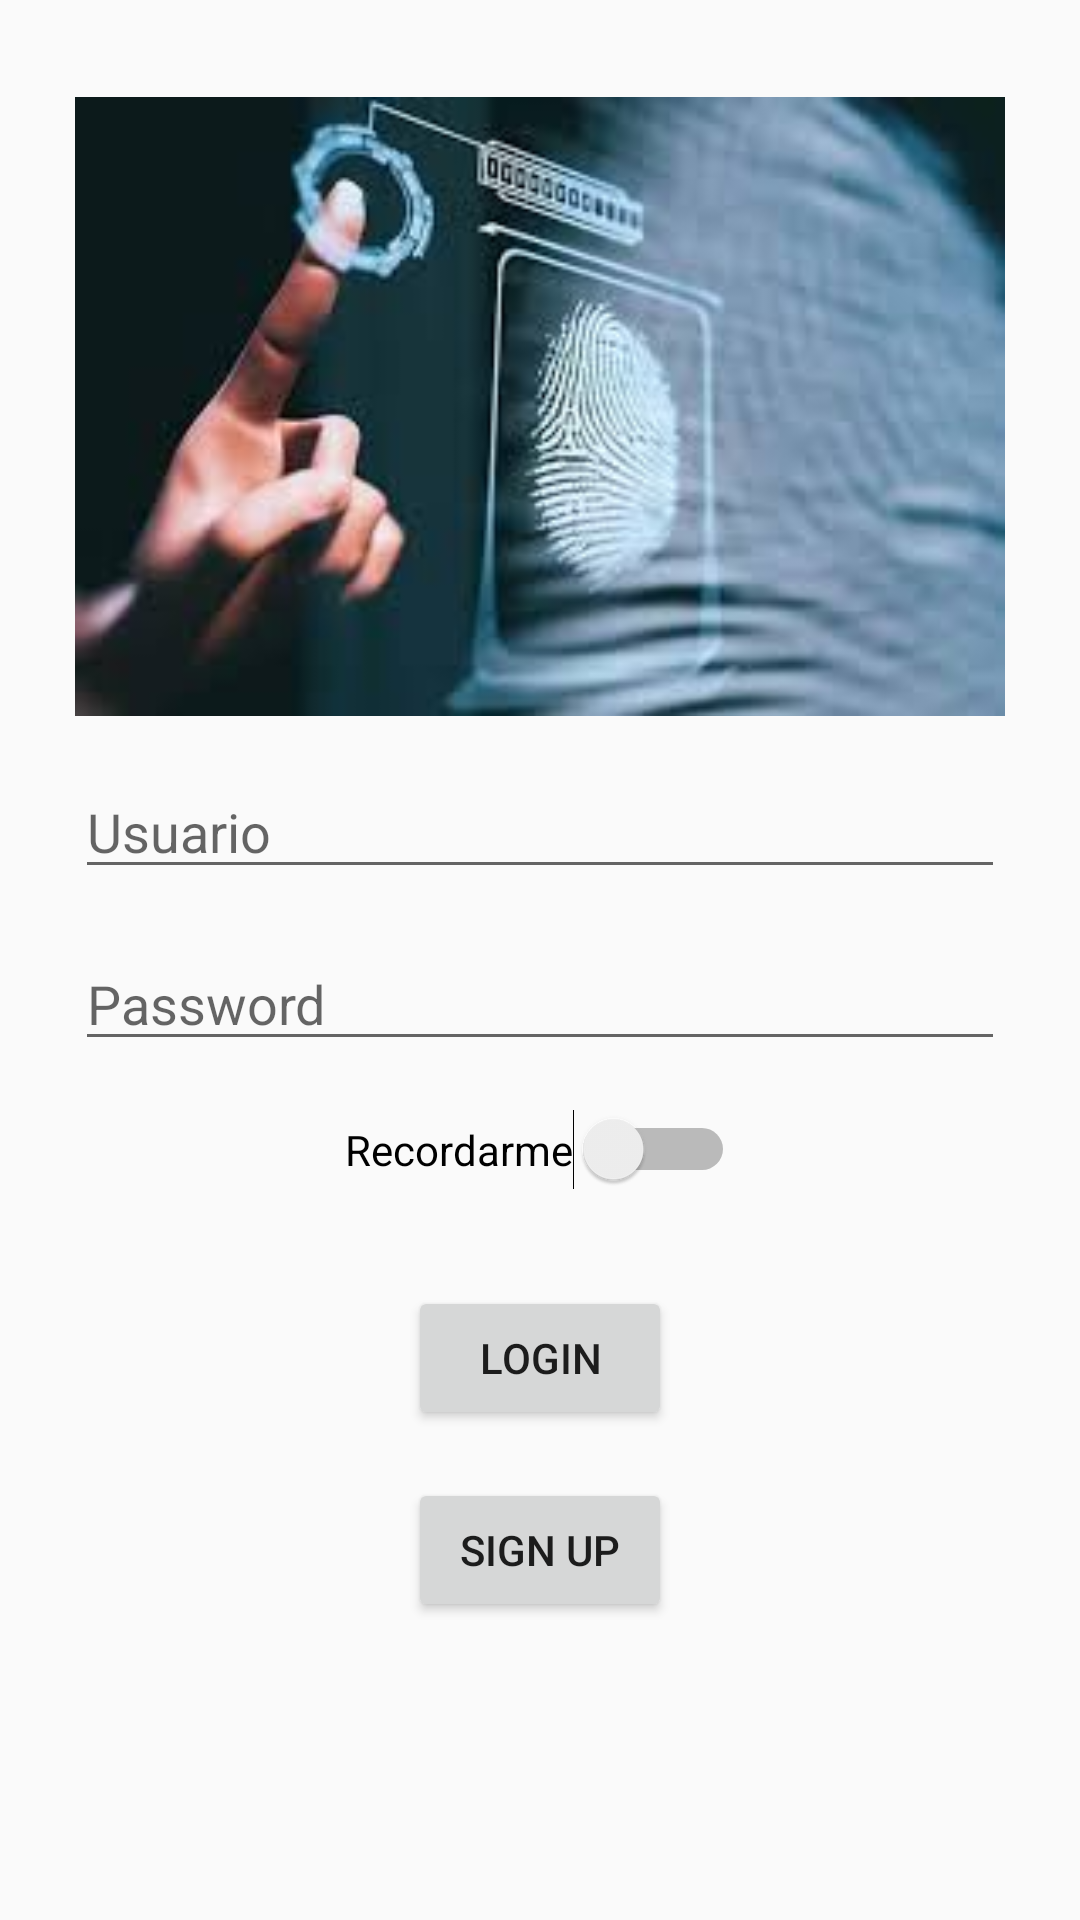

Produce the Android XML layout that renders to this screen, including the resource entries it uses.
<!-- AndroidManifest.xml: application theme AppTheme -->
<!-- res/layout/content_login.xml -->
<?xml version="1.0" encoding="utf-8"?>
<androidx.constraintlayout.widget.ConstraintLayout xmlns:android="http://schemas.android.com/apk/res/android"
    xmlns:app="http://schemas.android.com/apk/res-auto"
    xmlns:tools="http://schemas.android.com/tools"
    android:layout_width="match_parent"
    android:layout_height="match_parent"
    app:layout_behavior="@string/appbar_scrolling_view_behavior"
    tools:context=".Login"
    tools:showIn="@layout/activity_login">

    <ScrollView
        android:layout_width="match_parent"
        android:layout_height="match_parent">

        <androidx.constraintlayout.widget.ConstraintLayout
            android:layout_width="match_parent"
            android:layout_height="match_parent">


            <EditText
                android:id="@+id/password"
                android:layout_width="0dp"
                android:layout_height="wrap_content"
                android:layout_marginTop="16dp"
                android:ems="10"
                android:hint="@string/log_password"
                android:inputType="textPassword"
                app:layout_constraintEnd_toEndOf="@+id/user"
                app:layout_constraintStart_toStartOf="@+id/user"
                app:layout_constraintTop_toBottomOf="@+id/user" />

            <EditText
                android:id="@+id/user"
                android:layout_width="0dp"
                android:layout_height="wrap_content"
                android:layout_marginTop="16dp"
                android:ems="10"
                android:hint="@string/log_user"
                android:inputType="textEmailAddress"
                app:layout_constraintEnd_toEndOf="@+id/imageView"
                app:layout_constraintStart_toStartOf="@+id/imageView"
                app:layout_constraintTop_toBottomOf="@+id/imageView" />

            <Button
                android:id="@+id/btnLogin"
                android:layout_width="wrap_content"
                android:layout_height="wrap_content"
                android:layout_marginTop="32dp"
                android:text="@string/log_button"
                app:layout_constraintEnd_toEndOf="@+id/password"
                app:layout_constraintStart_toStartOf="@+id/password"
                app:layout_constraintTop_toBottomOf="@+id/switch1" />

            <ImageView
                android:id="@+id/imageView"
                android:layout_width="310dp"
                android:layout_height="207dp"
                android:layout_marginTop="32dp"
                app:layout_constraintEnd_toEndOf="parent"
                app:layout_constraintStart_toStartOf="parent"
                app:layout_constraintTop_toTopOf="parent"
                app:srcCompat="@drawable/access_control" />

            <Button
                android:id="@+id/log_signup"
                android:layout_width="wrap_content"
                android:layout_height="wrap_content"
                android:layout_marginTop="16dp"
                android:text="@string/su_signup"
                app:layout_constraintEnd_toEndOf="@+id/btnLogin"
                app:layout_constraintStart_toStartOf="@+id/btnLogin"
                app:layout_constraintTop_toBottomOf="@+id/btnLogin" />

            <Switch
                android:id="@+id/switch1"
                android:layout_width="wrap_content"
                android:layout_height="wrap_content"
                android:layout_marginTop="16dp"
                android:text="Recordarme"
                app:layout_constraintEnd_toEndOf="@+id/password"
                app:layout_constraintStart_toStartOf="@+id/password"
                app:layout_constraintTop_toBottomOf="@+id/password" />


        </androidx.constraintlayout.widget.ConstraintLayout>


    </ScrollView>


</androidx.constraintlayout.widget.ConstraintLayout>
<!-- res/layout/activity_login.xml (included above) -->
<?xml version="1.0" encoding="utf-8"?>
<androidx.coordinatorlayout.widget.CoordinatorLayout xmlns:android="http://schemas.android.com/apk/res/android"
    xmlns:app="http://schemas.android.com/apk/res-auto"
    xmlns:tools="http://schemas.android.com/tools"
    android:layout_width="match_parent"
    android:layout_height="match_parent"
    tools:context=".Login">

    <com.google.android.material.appbar.AppBarLayout
        android:layout_width="match_parent"
        android:layout_height="wrap_content"
        android:theme="@style/AppTheme.AppBarOverlay">

        <androidx.appcompat.widget.Toolbar
            android:id="@+id/toolbar"
            android:layout_width="match_parent"
            android:layout_height="?attr/actionBarSize"
            android:background="?attr/colorPrimary"
            app:popupTheme="@style/AppTheme.PopupOverlay" />

    </com.google.android.material.appbar.AppBarLayout>

    <include layout="@layout/content_login" />

    







</androidx.coordinatorlayout.widget.CoordinatorLayout>
<!-- resources referenced by this layout -->
<resources>
  <!-- drawable access_control: jpg bitmap (drawable-v24, 6737 bytes) -->
  <string name="log_button">Login</string>
  <string name="log_password">Password</string>
  <string name="log_user">Usuario</string>
  <string name="su_signup">Sign up</string>
  <style name="AppTheme.AppBarOverlay" parent="ThemeOverlay.AppCompat.Dark.ActionBar" />
  <style name="AppTheme.PopupOverlay" parent="ThemeOverlay.AppCompat.Light" />
  <style name="AppTheme" parent="Theme.AppCompat.Light.DarkActionBar">
          
          <item name="colorPrimary">@color/primary</item>
          <item name="colorPrimaryDark">@color/primary_dark</item>
          <item name="colorAccent">@color/accent</item>
          <item name="android:textColorTertiary">@color/accent</item>
      </style>
  <color name="primary">#2196F3</color>
  <color name="primary_dark">#1976D2</color>
  <color name="accent">#536DFE</color>
</resources>
